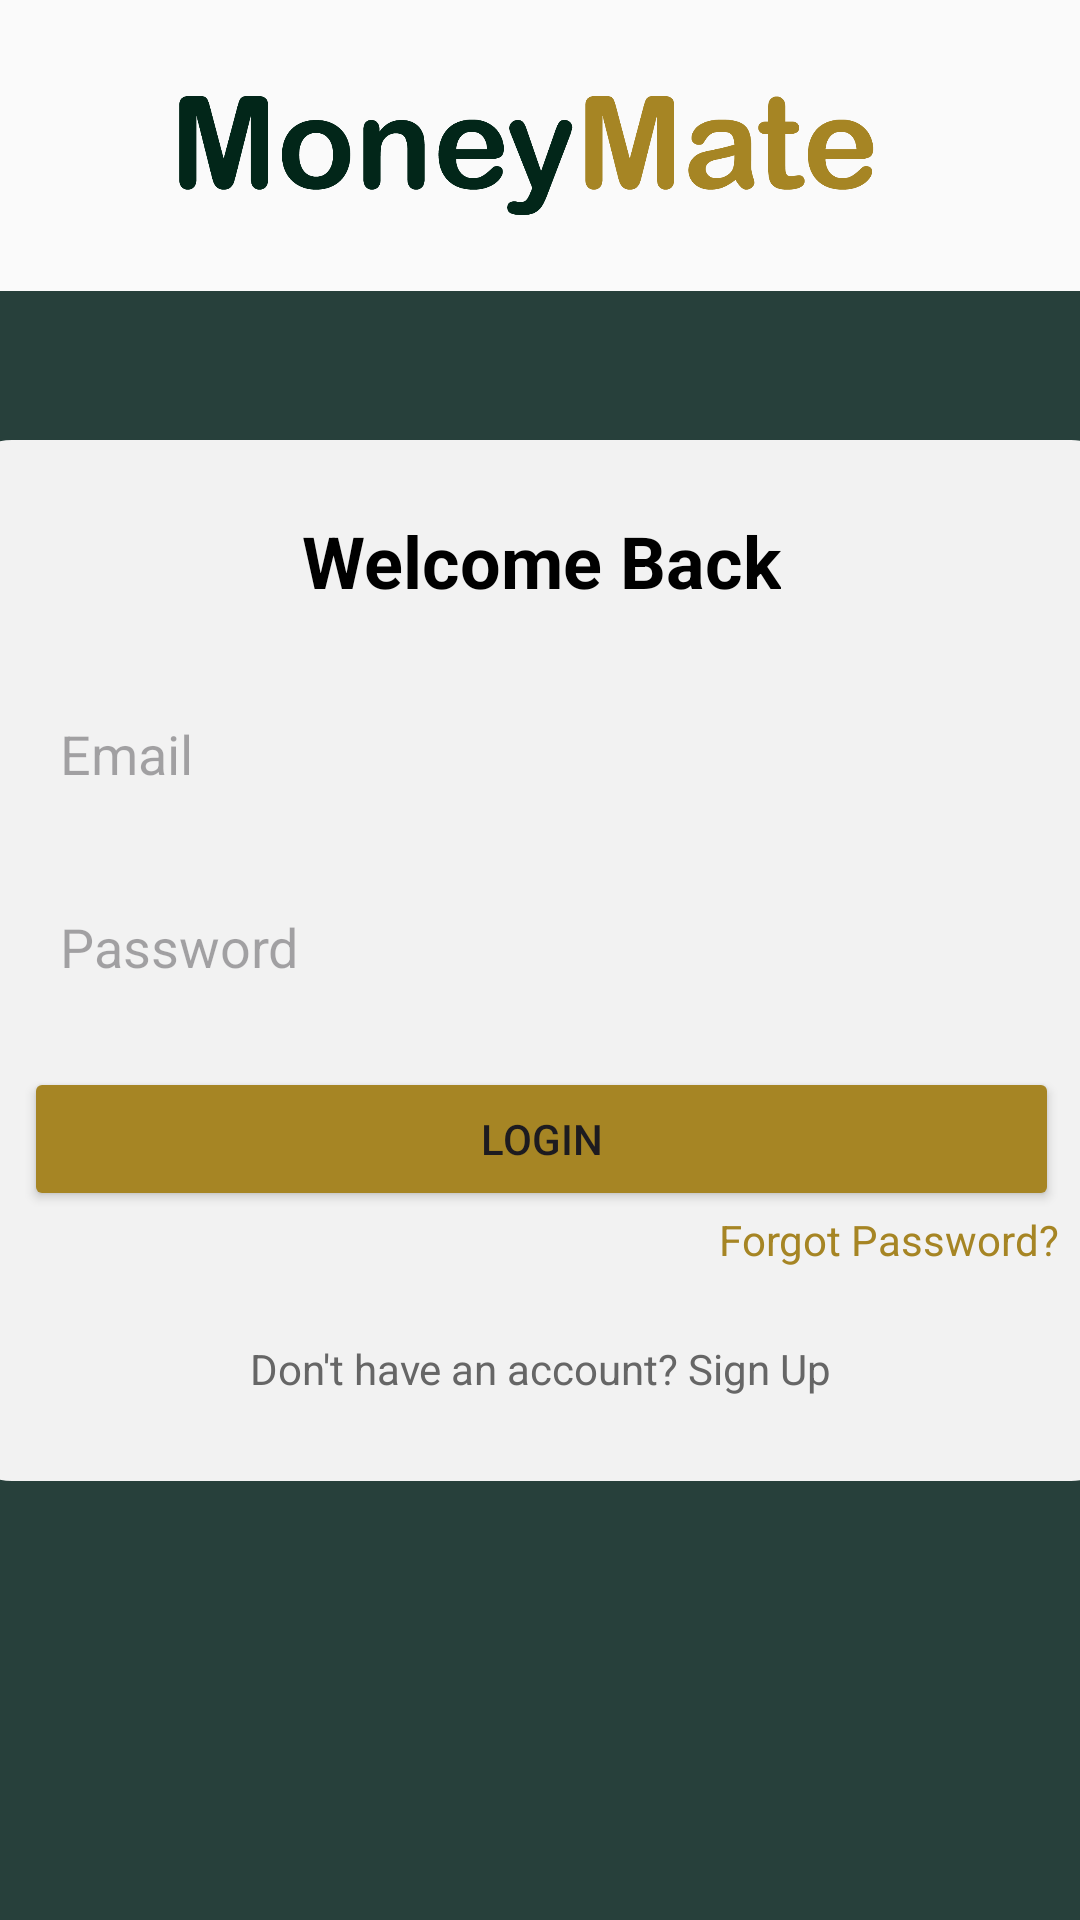

Write the Android layout XML for this screen, with the resource values it uses.
<!-- AndroidManifest.xml: application theme Theme.FinanceTrackerEX3 -->
<!-- res/layout/activity_login.xml -->
<?xml version="1.0" encoding="utf-8"?>
<androidx.constraintlayout.widget.ConstraintLayout xmlns:android="http://schemas.android.com/apk/res/android"
    xmlns:app="http://schemas.android.com/apk/res-auto"
    xmlns:tools="http://schemas.android.com/tools"
    android:layout_width="match_parent"
    android:layout_height="match_parent"
    android:background="#FAFAFA">

    <ImageView
        android:id="@+id/imageView4"
        android:layout_width="247dp"
        android:layout_height="96dp"
        app:layout_constraintBottom_toTopOf="@+id/view5"
        app:layout_constraintEnd_toEndOf="parent"
        app:layout_constraintHorizontal_bias="0.5"
        app:layout_constraintStart_toStartOf="parent"
        app:layout_constraintTop_toTopOf="parent"
        app:layout_constraintVertical_bias="0.5"
        app:srcCompat="@drawable/manimate_namemmmmmmmm" />

    <View
        android:id="@+id/view5"
        android:layout_width="411dp"
        android:layout_height="446dp"
        android:background="@drawable/bg_remaining_box3"
        app:layout_constraintBottom_toBottomOf="parent"
        app:layout_constraintEnd_toEndOf="parent"
        app:layout_constraintHorizontal_bias="0.5"
        app:layout_constraintStart_toStartOf="parent"
        app:layout_constraintTop_toTopOf="parent"
        app:layout_constraintVertical_bias="0.5" />

    <View
        android:id="@+id/view6"
        android:layout_width="414dp"
        android:layout_height="489dp"
        android:background="#27403B"
        app:layout_constraintBottom_toBottomOf="parent"
        app:layout_constraintEnd_toEndOf="parent"
        app:layout_constraintHorizontal_bias="0.5"
        app:layout_constraintStart_toStartOf="parent" />

    <LinearLayout
        android:id="@+id/linearLayout"
        android:layout_width="393dp"
        android:layout_height="347dp"
        android:background="@drawable/bg_remaining_box4"
        android:gravity="center_horizontal"
        android:orientation="vertical"
        android:padding="24dp"
        app:layout_constraintBottom_toBottomOf="@+id/view6"
        app:layout_constraintEnd_toEndOf="parent"
        app:layout_constraintStart_toStartOf="parent"
        app:layout_constraintTop_toTopOf="parent">

        
        <TextView
            android:layout_width="wrap_content"
            android:layout_height="wrap_content"
            android:layout_marginBottom="24dp"
            android:text="@string/WelcomeBack"
            android:textColor="#000"
            android:textSize="24sp"
            android:textStyle="bold" />

        
        <EditText
            android:id="@+id/etEmail"
            android:layout_width="match_parent"
            android:layout_height="wrap_content"
            android:layout_marginBottom="16dp"
            android:background="@drawable/edittext_background"
            android:hint="@string/email"
            android:inputType="textEmailAddress"
            android:padding="12dp" />

        
        <EditText
            android:id="@+id/etPassword"
            android:layout_width="match_parent"
            android:layout_height="wrap_content"
            android:layout_marginBottom="16dp"
            android:background="@drawable/edittext_background"
            android:hint="@string/Password"
            android:inputType="textPassword"
            android:padding="12dp" />

        
        
        
        
        
        
        
        
        

        <Button
            android:id="@+id/btnLogin"
            android:layout_width="match_parent"
            android:layout_height="wrap_content"
            android:backgroundTint="#A68524"
            android:text="Login"
            android:textSize="14sp"
            app:layout_constraintBottom_toBottomOf="parent"
            app:layout_constraintEnd_toEndOf="parent"
            app:layout_constraintHorizontal_bias="0.95"
            app:layout_constraintStart_toStartOf="parent"
            app:layout_constraintTop_toTopOf="parent"
            app:layout_constraintVertical_bias="0.979" />
        
        <TextView
            android:id="@+id/tvForgotPassword"
            android:layout_width="wrap_content"
            android:layout_height="wrap_content"
            android:layout_gravity="end"
            android:layout_marginBottom="24dp"
            android:text="@string/ForgotPas"
            android:textColor="#A68524"
            android:textSize="14sp" />

        
        <TextView
            android:id="@+id/tvSignup"
            android:layout_width="wrap_content"
            android:layout_height="wrap_content"
            android:text="Don't have an account? Sign Up"
            android:textColor="#666"
            android:textSize="14sp" />

    </LinearLayout>
</androidx.constraintlayout.widget.ConstraintLayout>


    









<!-- resources referenced by this layout -->
<resources>
  <!-- drawable bg_remaining_box3 (drawable) -->
  <?xml version="1.0" encoding="utf-8"?>
  <shape xmlns:android="http://schemas.android.com/apk/res/android"
      android:shape="rectangle">
  
      
      <solid android:color="#27403B" />
  
      
      <corners android:radius="20dp" />
  </shape>
  <!-- drawable bg_remaining_box4 (drawable) -->
  <?xml version="1.0" encoding="utf-8"?>
  <shape xmlns:android="http://schemas.android.com/apk/res/android"
      android:shape="rectangle">
  
      
      <solid android:color="#F2F2F2" />
  
      
      <corners android:radius="20dp" />
  </shape>
  <!-- drawable manimate_namemmmmmmmm: png bitmap (drawable, 26152 bytes) -->
  <string name="ForgotPas">Forgot Password?</string>
  <string name="Password">Password</string>
  <string name="WelcomeBack">Welcome Back</string>
  <string name="email">Email</string>
  <style name="Theme.FinanceTrackerEX3" parent="Base.Theme.FinanceTrackerEX3" />
  <style name="Base.Theme.FinanceTrackerEX3" parent="Theme.Material3.DayNight.NoActionBar">
          
          
      </style>
</resources>
